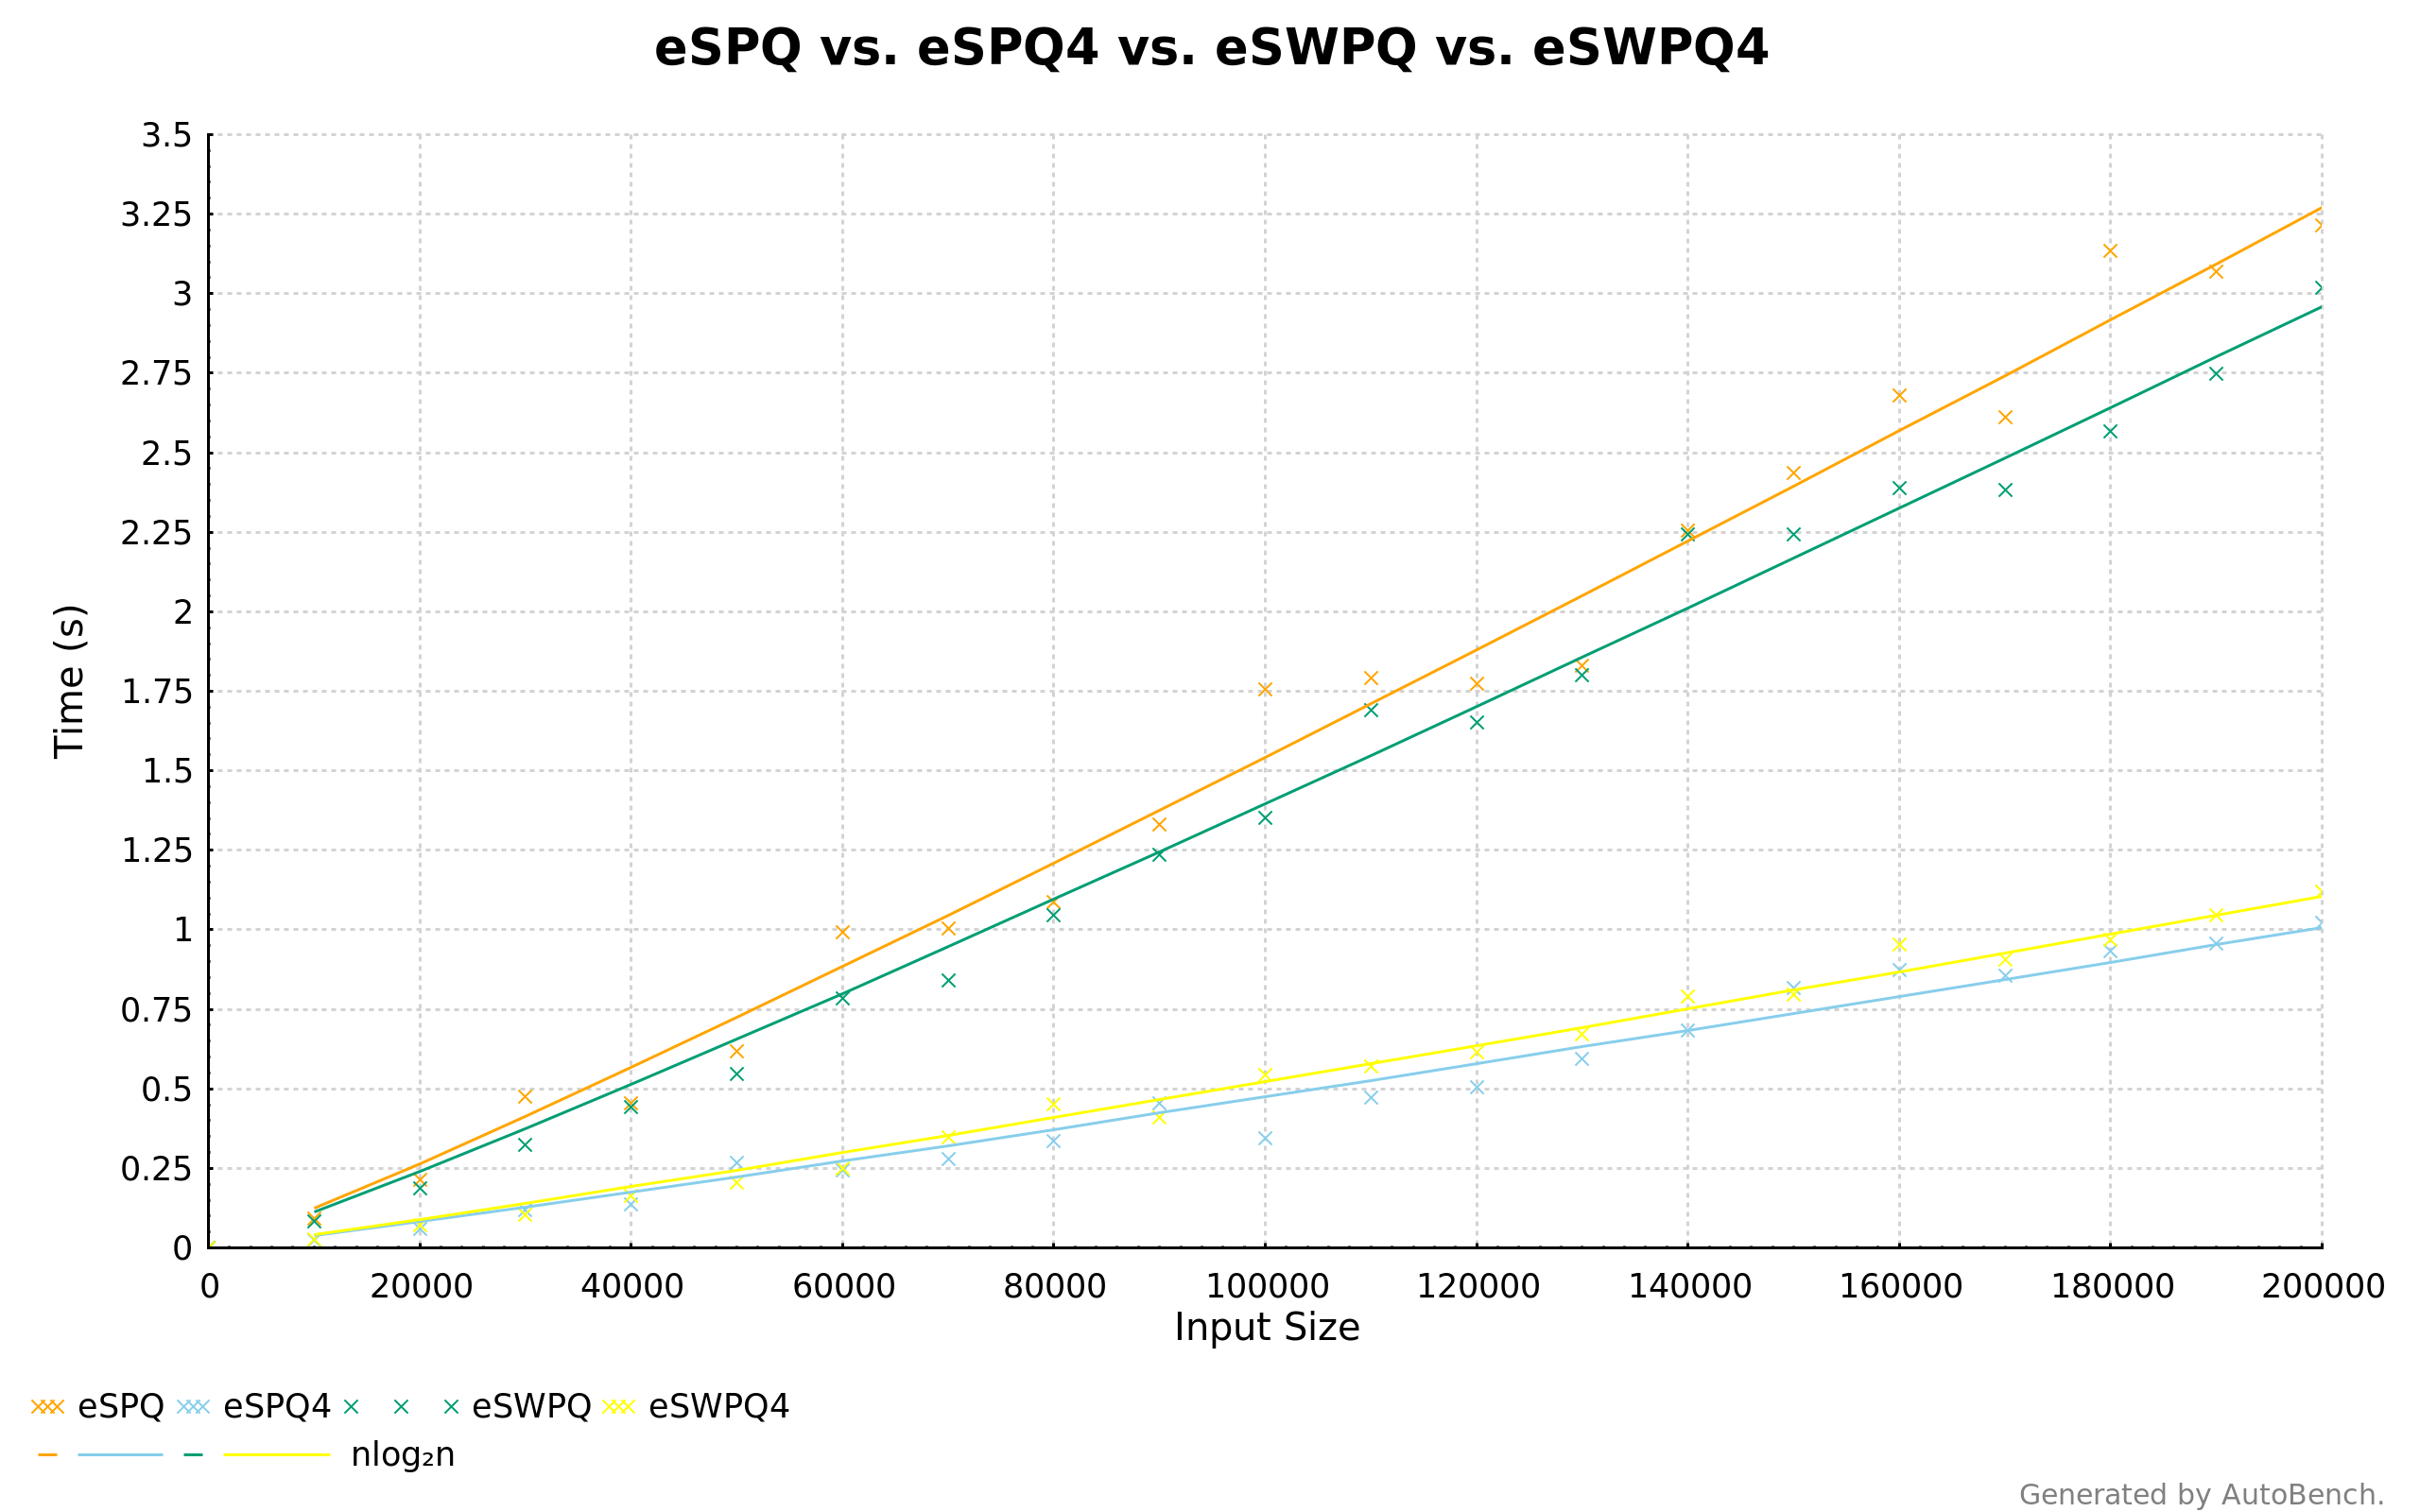

The table this chart was drawn from, first rows:
eSPQ
0, 3.708764206947478e-8
10000, 9.227487428336939e-2
20000, 0.2137
30000, 0.4751
40000, 0.4532
50000, 0.6179
60000, 0.9921
70000, 1.005
80000, 1.088
90000, 1.331
100000, 1.755
110000, 1.792
120000, 1.775
130000, 1.83
140000, 2.256
150000, 2.436
160000, 2.68
170000, 2.612
180000, 3.135
190000, 3.069
200000, 3.216
eSPQ4
0, 2.4021918306946253e-8
10000, 2.4958898831564023e-2
20000, 6.036530750356865e-2
30000, 0.1193
40000, 0.1381
50000, 0.2668
60000, 0.2436
70000, 0.2783
80000, 0.3362
90000, 0.4533
100000, 0.3453
110000, 0.4716
120000, 0.5037
130000, 0.593
140000, 0.6826
150000, 0.8173
160000, 0.8735
170000, 0.8549
180000, 0.9324
190000, 0.958
200000, 1.022
eSWPQ
0, 4.298170533177004e-8
10000, 8.367136595768516e-2
20000, 0.1872
30000, 0.3235
40000, 0.4416
50000, 0.5457
60000, 0.7857
70000, 0.8404
80000, 1.047
90000, 1.237
100000, 1.353
110000, 1.692
120000, 1.652
130000, 1.799
140000, 2.243
150000, 2.244
... 27 more rows
